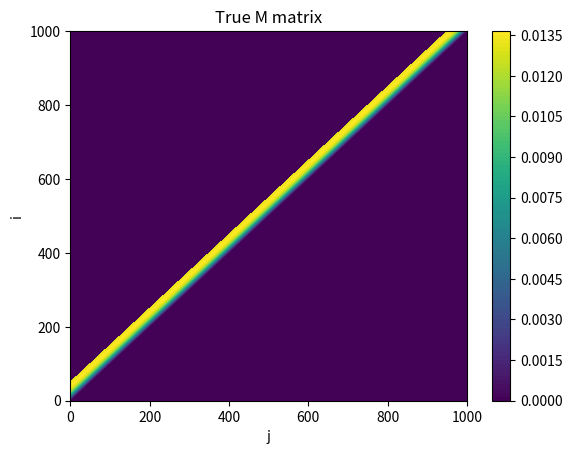
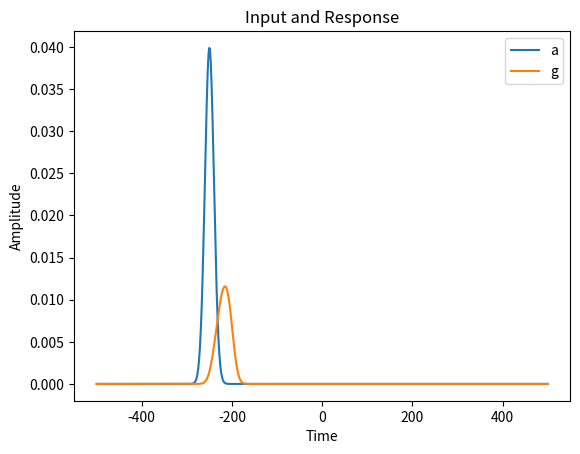
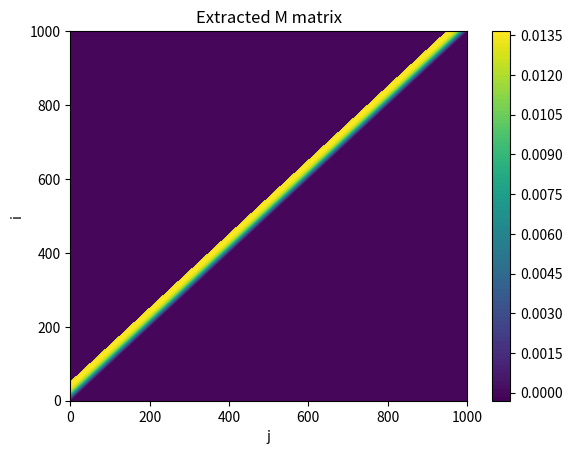
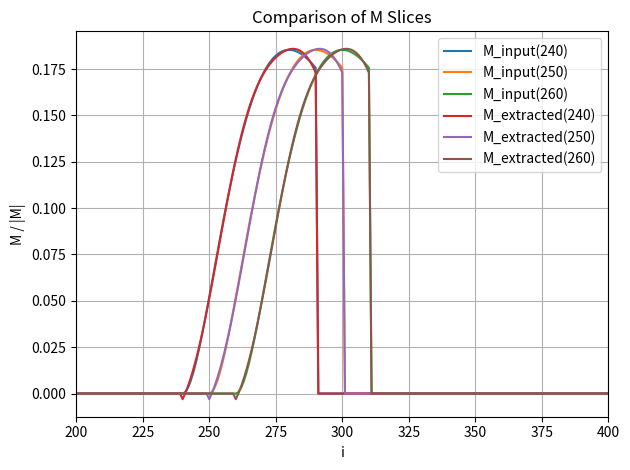

Reproduce these figures in Python, in order.
import numpy as np
import matplotlib.pyplot as plt
from scipy.optimize import minimize
import pandas as pd

# Parameters
n = 1000
time = np.arange(-n//2, n//2 + 1)  # time indices
dk = 400 / 20000 * n
mean = (-5000 / 20000) * n
sigma = (200 / 20000) * n

# Define M and a analytically
def M_func(t, t_prime):
    delta = t - t_prime
    if delta < 0 or delta > 50:  # Strictly lower-triangular
        return 0
    return (delta ** 2 * np.exp(-delta / dk)) / (2 * dk ** 3)

def a_func(t):
    return np.exp(-((t - mean) ** 2) / (2 * sigma ** 2)) / np.sqrt(2 * np.pi * sigma ** 2)

# Build arrays
a = np.array([a_func(t) for t in time])
M = np.array([[M_func(ti, tj) for tj in time] for ti in time])

# Compute g = M a
g = M @ a

# Plot M contour
plt.figure()
plt.contourf(M, levels=100)
plt.colorbar()
plt.title("True M matrix")
plt.xlabel("j")
plt.ylabel("i")
plt.show()

# Plot a and g
plt.figure()
plt.plot(time, a, label='a')
plt.plot(time, g, label='g')
plt.xlabel("Time")
plt.ylabel("Amplitude")
plt.legend()
plt.title("Input and Response")
plt.show()

def solve_toeplitz(g, a, bandwidth=50):
    n = len(a)
    
    # Parameterization: Only store non-zero band elements
    def vec_to_M(v):
        M = np.zeros((n,n))
        for i in range(n):
            for j in range(max(0,i-bandwidth), i+1):
                M[i,j] = v[i-j]
        return M
    
    # Optimization objective
    def loss(v):
        return np.linalg.norm(vec_to_M(v) @ a - g)**2 + 1e-8*np.linalg.norm(v)**2
    
    # Solve
    v0 = np.zeros(bandwidth+1)
    res = minimize(loss, v0, method='L-BFGS-B')
    
    return vec_to_M(res.x)

# Compare extracted M vs true M
a_max = np.max(np.abs(a))
M_ext = solve_toeplitz(g/(a_max+1e-300), a/(a_max+1e-300))

plt.figure()
plt.contourf(M_ext, levels=100)
plt.colorbar()
plt.title("Extracted M matrix")
plt.xlabel("j")
plt.ylabel("i")
plt.show()

peak_index = np.argmax(a)
plt.figure()

# Input M slice
for s in [peak_index - 10, peak_index, peak_index + 10]:
    m_input_slice = M[:, s]
    norm = np.linalg.norm(m_input_slice)
    m_input_slice = m_input_slice / norm
    plt.plot(m_input_slice, label=f"M_input({s})")

# Compare with extracted slices
for s in [peak_index - 10, peak_index, peak_index + 10]:
    col = M_ext[:, s]
    norm = np.linalg.norm(col)
    if norm > 1e-10 and np.all(np.isfinite(col)):
        m_ext_slice = col / norm
        plt.plot(m_ext_slice, label=f"M_extracted({s})")
    else:
        print(f"Skipped M_ext column {s}: invalid data (norm={norm})")

plt.legend()
plt.xlabel("i")
plt.xlim(200, 400)
plt.ylabel("M / |M|")
plt.grid(True)
plt.title("Comparison of M Slices")
plt.tight_layout()
plt.show()

df_M_ext = pd.DataFrame(M_ext)
df_M_ext.to_csv("M_ext.csv", index=False)